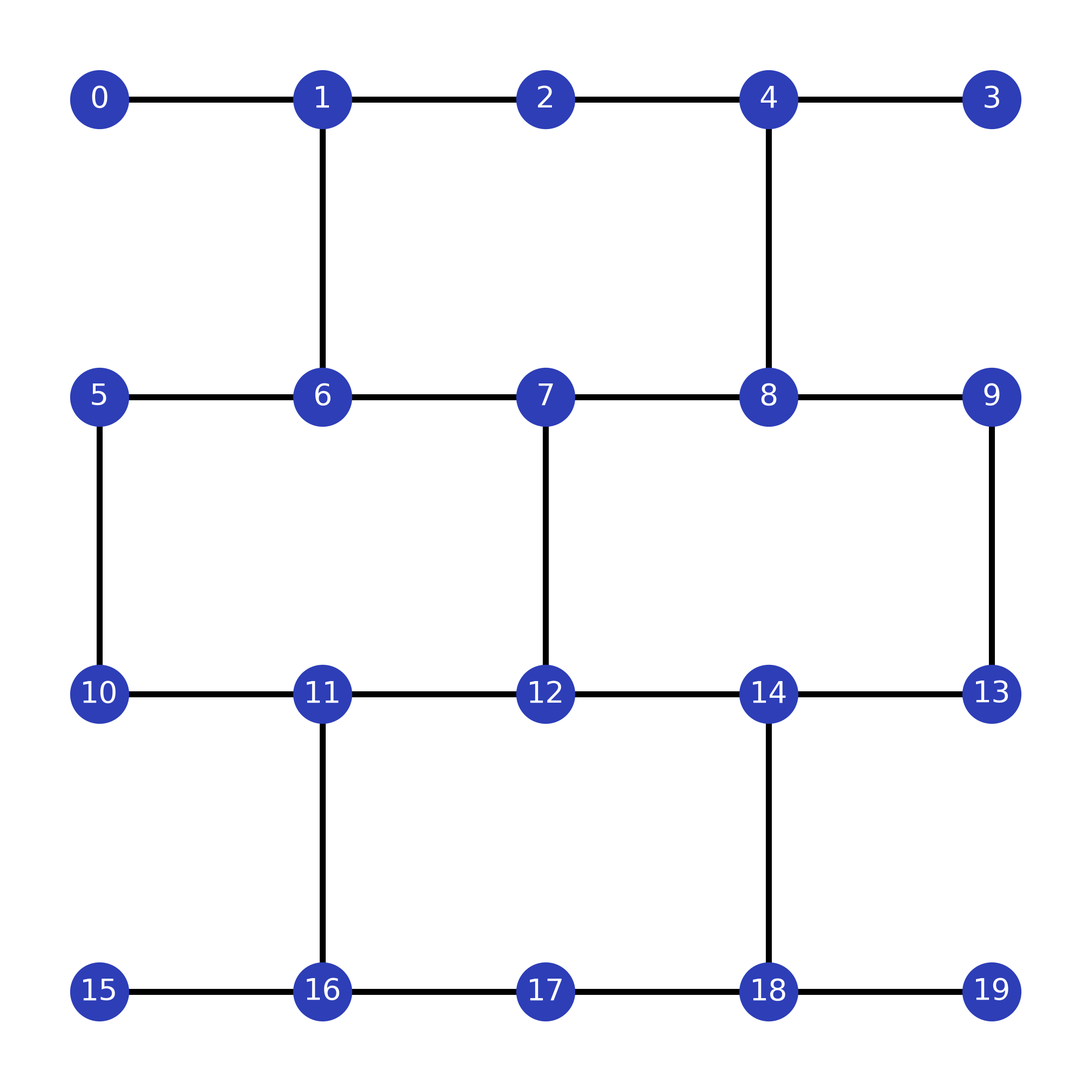

The script that saved this image: (Note: this script raises an exception after producing the figure.)
# -*- coding: utf-8 -*-

"""
    @Author kungfu
    @Date 2022/7/20 15:12
    @Describe Use the NetworkX package in Python to draw a deep neural network structure diagram
    @Version 1.0
"""

import networkx as nx
from networkx.algorithms import approximation
import matplotlib.pyplot as plt


# Draw DAG diagram
def draw_graph(G, pos):
    plt.figure(figsize=(20, 20), dpi=200)
    # plt.title('Network Structure')  # Neural network structure diagram title
    # plt.xlim(-10, 170)  # Set the X-axis coordinate range
    # plt.ylim(-10, 150)  # Set the Y-axis coordinate range
    nx.draw(
        G,
        pos=pos,
        node_color='#2D3EB7',
        edge_color='black',
        font_color='#FFF',
        font_size=40,
        font_family='Arial Unicode MS',
        node_size=5000,
        with_labels=True,
        width=8.0,
        linewidths=8.0,
    )
    # save image
    plt.savefig('/Users/kungfu/Desktop/graph.png')

    # show image
    plt.show()


class Graph:
    def __init__(self, name, vertices, edges, *weights, weighted=False):
        self.name = name
        self.vertices = vertices
        if not weighted:
            self.edges = edges
        else:
            self.edges = [e + w for e in self.edges for w in weights]

    def gen_graph(self):
        graph = nx.Graph()
        graph.add_nodes_from(self.vertices)
        graph.add_edges_from(self.edges)


class IbmQuito:
    def __init__(self):
        self.vertex = [0, 1, 2, 3, 4]
        self.edges = [(0, 3), (3, 4), (3, 2), (2, 1)]
        self.pos = {0: [0, 0], 3: [2, 0], 4: [4, 0], 2: [2, -2], 1: [2, -4]}
        self.graph = nx.Graph()
        self.graph.add_nodes_from(self.vertex)
        self.graph.add_edges_from(self.edges)

    def get_graph(self):
        return self.graph

    def draw_graph(self):
        draw_graph(self.graph, self.pos)

    def get_degree(self):
        return self.graph.degree()


class IbmqLagos:
    def __init__(self):
        self.vertex = [0, 1, 2, 3, 4, 5, 6]
        self.edges = [(0, 1), (1, 2), (1, 3), (3, 5), (5, 4), (5, 6)]
        self.pos = {0: [0, 0], 1: [2, 0], 2: [4, 0], 3: [2, -2], 4: [0, -4], 5: [2, -4], 6: [4, -4]}
        self.graph = nx.Graph()
        self.graph.add_nodes_from(self.vertex)
        self.graph.add_edges_from(self.edges)

    def get_graph(self):
        return self.graph

    def draw_graph(self):
        draw_graph(self.graph, self.pos)

    def get_degree(self):
        return self.graph.degree()


class IbmqLagos_new:
    def __init__(self):
        self.vertex = [0, 1, 2, 3, 4, 5, 6]
        self.edges = [(0, 2), (2, 1), (2, 3), (3, 5), (5, 4), (5, 6)]
        self.pos = {0: [0, 0], 2: [2, 0], 1: [4, 0], 3: [2, -2], 4: [0, -4], 5: [2, -4], 6: [4, -4]}
        self.graph = nx.Graph()
        self.graph.add_nodes_from(self.vertex)
        self.graph.add_edges_from(self.edges)

    def get_graph(self):
        return self.graph

    def draw_graph(self):
        draw_graph(self.graph, self.pos)

    def get_degree(self):
        return self.graph.degree()


class IbmqGuadalupe:
    def __init__(self):
        self.vertex = [0, 1, 2, 3, 4, 5, 6, 7, 8, 9, 10, 11, 12, 13, 14, 15]
        self.edges = [(0, 1), (1, 4), (1, 2), (4, 7), (7, 6), (7, 10), (10, 12), (12, 15), (12, 13), (13, 14), (2, 3), (3, 5), (5, 8), (8, 9), (8, 11), (11, 14)]
        self.pos = {6: [6, 2],
                    0: [0, 0], 1: [2, 0], 4: [4, 0], 7: [6, 0], 10: [8, 0], 12: [10, 0], 15: [12, 0],
                    2: [2, -2], 13: [10, -2],
                    3: [2, -4], 5: [4, -4], 8: [6, -4], 11: [8, -4], 14: [10, -4],
                    9: [6, -6]}
        self.graph = nx.Graph()
        self.graph.add_nodes_from(self.vertex)
        self.graph.add_edges_from(self.edges)

    def get_graph(self):
        return self.graph

    def draw_graph(self):
        draw_graph(self.graph, self.pos)

    def get_degree(self):
        return self.graph.degree()


class IbmqGuadalupe_new:
    def __init__(self):
        self.vertex = [0, 1, 2, 3, 4, 5, 6, 7, 8, 9, 10, 11, 12, 13, 14, 15]
        self.edges = [(0, 1), (1, 4), (1, 2), (4, 7), (7, 6), (7, 10), (10, 14), (14, 15), (14, 13), (13, 12), (2, 3), (3, 5), (5, 9), (9, 8), (9, 11), (11, 12)]
        self.pos = {6: [6, 2],
                    0: [0, 0], 1: [2, 0], 4: [4, 0], 7: [6, 0], 10: [8, 0], 14: [10, 0], 15: [12, 0],
                    2: [2, -2], 13: [10, -2],
                    3: [2, -4], 5: [4, -4], 9: [6, -4], 11: [8, -4], 12: [10, -4],
                    8: [6, -6]}
        self.graph = nx.Graph()
        self.graph.add_nodes_from(self.vertex)
        self.graph.add_edges_from(self.edges)

    def get_graph(self):
        return self.graph

    def draw_graph(self):
        draw_graph(self.graph, self.pos)

    def get_degree(self):
        return self.graph.degree()


class IbmqAlmaden:
    def __init__(self):
        self.vertex = [0, 1, 2, 3, 4, 5, 6, 7, 8, 9, 10, 11, 12, 13, 14, 15, 16, 17, 18, 19]
        self.edges = [(0, 1), (1, 2), (1, 6), (2, 3), (3, 4), (3, 8),
                      (5, 6), (5, 10), (6, 7), (7, 8), (7, 12), (8, 9), (9, 14),
                      (10, 11), (11, 12), (11, 16), (12, 13), (13, 14), (13, 18),
                      (15, 16), (16, 17), (17, 18), (18, 19)]
        self.pos = {0: [0, 0], 1: [2, 0], 2: [4, 0], 3: [6, 0], 4: [8, 0],
                    5: [0, -2], 6: [2, -2], 7: [4, -2], 8: [6, -2], 9: [8, -2],
                    10: [0, -4], 11: [2, -4], 12: [4, -4], 13: [6, -4], 14: [8, -4],
                    15: [0, -6], 16: [2, -6], 17: [4, -6], 18: [6, -6], 19: [8, -6]}
        self.graph = nx.Graph()
        self.graph.add_nodes_from(self.vertex)
        self.graph.add_edges_from(self.edges)

    def get_graph(self):
        return self.graph

    def draw_graph(self):
        draw_graph(self.graph, self.pos)

    def get_degree(self):
        return self.graph.degree()


class IbmqAlmaden_new:
    def __init__(self):
        self.vertex = [0, 1, 2, 3, 4, 5, 6, 7, 8, 9, 10, 11, 12, 13, 14, 15, 16, 17, 18, 19]
        self.edges = [(0, 1), (1, 2), (1, 6), (2, 4), (4, 3), (4, 8),
                      (5, 6), (5, 10), (6, 7), (7, 8), (7, 12), (8, 9), (9, 13),
                      (10, 11), (11, 12), (11, 16), (12, 14), (14, 13), (14, 18),
                      (15, 16), (16, 17), (17, 18), (18, 19)]
        self.pos = {0: [0, 0], 1: [2, 0], 2: [4, 0], 4: [6, 0], 3: [8, 0],
                    5: [0, -2], 6: [2, -2], 7: [4, -2], 8: [6, -2], 9: [8, -2],
                    10: [0, -4], 11: [2, -4], 12: [4, -4], 14: [6, -4], 13: [8, -4],
                    15: [0, -6], 16: [2, -6], 17: [4, -6], 18: [6, -6], 19: [8, -6]}
        self.graph = nx.Graph()
        self.graph.add_nodes_from(self.vertex)
        self.graph.add_edges_from(self.edges)

    def get_graph(self):
        return self.graph

    def draw_graph(self):
        draw_graph(self.graph, self.pos)

    def get_degree(self):
        return self.graph.degree()


class IbmqTokyo:
    def __init__(self):
        self.vertex = [0, 1, 2, 3, 4, 5, 6, 7, 8, 9, 10, 11, 12, 13, 14, 15, 16, 17, 18, 19]
        self.edges = [(0, 1), (1, 2), (1, 6), (2, 3), (3, 4),
                      (0, 5), (1, 6), (2, 7), (3, 8), (4, 9), (3, 9), (4, 8),
                      (5, 6), (6, 7), (7, 8), (8, 9),
                      (5, 10), (5, 11), (6, 10), (6, 11), (7, 12), (7, 13), (8, 12), (8, 13),
                      (10, 11), (11, 12), (12, 13), (13, 14),
                      (10, 15), (11, 16), (11, 17), (12, 16), (13, 18), (13, 19), (14, 18), (14, 19),
                      (15, 16), (16, 17), (17, 18), ]
        self.pos = {0: [0, 0], 1: [2, 0], 2: [4, 0], 3: [6, 0], 4: [8, 0],
                    5: [0, -2], 6: [2, -2], 7: [4, -2], 8: [6, -2], 9: [8, -2],
                    10: [0, -4], 11: [2, -4], 12: [4, -4], 13: [6, -4], 14: [8, -4],
                    15: [0, -6], 16: [2, -6], 17: [4, -6], 18: [6, -6], 19: [8, -6]}
        self.graph = nx.Graph()
        self.graph.add_nodes_from(self.vertex)
        self.graph.add_edges_from(self.edges)

    def get_graph(self):
        return self.graph

    def draw_graph(self):
        draw_graph(self.graph, self.pos)

    def get_degree(self):
        return self.graph.degree()


class IbmqTokyo_new:
    def __init__(self):
        self.vertex = [0, 1, 2, 3, 4, 5, 6, 7, 8, 9, 10, 11, 12, 13, 14, 15, 16, 17, 18, 19]
        self.edges = [(0, 1), (1, 2), (2, 3), (3, 4),
                      (0, 9), (1, 8), (2, 7), (3, 6), (3, 5), (4, 6), (4, 5),
                      (9, 8), (8, 7), (7, 6), (6, 5),
                      (9, 10), (9, 11), (8, 10), (8, 11), (7, 12), (7, 13), (6, 12), (6, 13),
                      (10, 11), (11, 12), (12, 13), (13, 18),
                      (10, 14), (11, 15), (11, 16), (12, 15), (13, 17), (13, 19), (18, 17), (18, 19),
                      (14, 15), (15, 16), (16, 17), ]
        self.pos = {0: [0, 0], 1: [2, 0], 2: [4, 0], 3: [6, 0], 4: [8, 0],
                    9: [0, -2], 8: [2, -2], 7: [4, -2], 6: [6, -2], 5: [8, -2],
                    10: [0, -4], 11: [2, -4], 12: [4, -4], 13: [6, -4], 18: [8, -4],
                    14: [0, -6], 15: [2, -6], 16: [4, -6], 17: [6, -6], 19: [8, -6]}
        self.graph = nx.Graph()
        self.graph.add_nodes_from(self.vertex)
        self.graph.add_edges_from(self.edges)

    def get_graph(self):
        return self.graph

    def draw_graph(self):
        draw_graph(self.graph, self.pos)

    def get_degree(self):
        return self.graph.degree()


class IbmqKolkata:
    def __init__(self):
        self.vertex = [0, 1, 2, 3, 4, 5, 6, 7, 8, 9, 10, 11, 12, 13, 14, 15, 16, 17, 18, 19, 20, 21, 22, 23, 24, 25, 26]
        self.edges = [(0, 1), (1, 4), (1, 2), (4, 7), (7, 6), (7, 10), (10, 12), (12, 15), (12, 13), (15, 18), (18, 17), (18, 21), (21, 23), (23, 24), (2, 3),
                      (3, 5), (5, 8), (8, 9), (8, 11), (11, 14), (14, 13), (14, 16), (16, 19), (19, 20), (19, 22), (22, 25), (25, 24), (25, 26)]
        self.pos = {6: [6, 2], 17: [14, 2],
                    0: [0, 0], 1: [2, 0], 4: [4, 0], 7: [6, 0], 10: [8, 0], 12: [10, 0], 15: [12, 0], 18: [14, 0], 21: [16, 0], 23: [18, 0],
                    2: [2, -2], 13: [10, -2], 24: [18, -2],
                    3: [2, -4], 5: [4, -4], 8: [6, -4], 11: [8, -4], 14: [10, -4], 16: [12, -4], 19: [14, -4], 22: [16, -4], 25: [18, -4], 26: [20, -4],
                    9: [6, -6], 20: [14, -6]}
        self.graph = nx.Graph()
        self.graph.add_nodes_from(self.vertex)
        self.graph.add_edges_from(self.edges)

    def get_graph(self):
        return self.graph

    def draw_graph(self):
        draw_graph(self.graph, self.pos)

    def get_degree(self):
        return self.graph.degree()


class IbmqKolkata_new:
    def __init__(self):
        self.vertex = [0, 1, 2, 3, 4, 5, 6, 7, 8, 9, 10, 11, 12, 13, 14, 15, 16, 17, 18, 19, 20, 21, 22, 23, 24, 25, 26]
        self.edges = [(0, 1), (1, 4), (1, 2), (4, 7), (7, 6), (7, 10), (10, 12), (12, 15), (12, 13), (15, 18), (18, 17), (18, 21), (21, 23), (23, 24), (2, 3),
                      (3, 5), (5, 9), (9, 8), (9, 11), (11, 14), (14, 13), (14, 16), (16, 20), (20, 19), (20, 22), (22, 25), (25, 24), (25, 26)]
        self.pos = {6: [6, 2], 17: [14, 2],
                    0: [0, 0], 1: [2, 0], 4: [4, 0], 7: [6, 0], 10: [8, 0], 12: [10, 0], 15: [12, 0], 18: [14, 0], 21: [16, 0], 23: [18, 0],
                    2: [2, -2], 13: [10, -2], 24: [18, -2],
                    3: [2, -4], 5: [4, -4], 9: [6, -4], 11: [8, -4], 14: [10, -4], 16: [12, -4], 20: [14, -4], 22: [16, -4], 25: [18, -4], 26: [20, -4],
                    8: [6, -6], 19: [14, -6]}
        self.graph = nx.Graph()
        self.graph.add_nodes_from(self.vertex)
        self.graph.add_edges_from(self.edges)

    def get_graph(self):
        return self.graph

    def draw_graph(self):
        draw_graph(self.graph, self.pos)

    def get_degree(self):
        return self.graph.degree()


class IbmqManhattan:
    def __init__(self):
        self.vertex = [0, 1, 2, 3, 4, 5, 6, 7, 8, 9, 10, 11, 12, 13, 14, 15, 16, 17, 18, 19, 20, 21, 22, 23, 24, 25, 26, 27, 28, 29, 30, 31, 32, 33, 34, 35, 36, 37, 38, 39, 40, 41,
                       42, 43, 44, 45, 46, 47, 48, 49, 50, 51, 52, 53, 54, 55, 56, 57, 58, 59, 60, 61, 62, 63, 64]
        self.edges = [(0, 1), (0, 10), (1, 2), (2, 3), (3, 4), (4, 5), (4, 11), (5, 6), (6, 7), (7, 8), (8, 9), (8, 12),
                      (10, 13), (13, 14), (14, 15), (15, 16), (15, 24), (16, 17), (17, 18), (17, 11), (18, 19), (19, 20), (19, 25), (20, 21), (21, 12), (21, 22), (22, 23),
                      (23, 26),
                      (24, 29), (25, 33), (26, 37), (27, 28), (27, 38), (28, 29), (29, 30), (30, 31), (31, 32), (31, 39), (32, 33), (33, 34), (34, 35), (35, 36), (35, 40),
                      (36, 37),
                      (38, 41), (39, 45), (40, 49),
                      (41, 42), (42, 43), (43, 44), (43, 52), (44, 45), (45, 46), (46, 47), (47, 48), (47, 53), (48, 49), (49, 50), (50, 51), (51, 54), (52, 56), (53, 60),
                      (54, 64),
                      (55, 56), (56, 57), (57, 58), (58, 59), (59, 60), (60, 61), (61, 62), (63, 64)]
        self.pos = {0: [0, 0], 1: [2, 0], 2: [4, 0], 3: [6, 0], 4: [8, 0], 5: [10, 0], 6: [12, 0], 7: [14, 0], 8: [16, 0], 9: [18, 0],
                    10: [0, -2], 11: [8, -2], 12: [16, -2],
                    13: [0, -4], 14: [2, -4], 15: [4, -4], 16: [6, -4], 17: [8, -4], 18: [10, -4], 19: [12, -4], 20: [14, -4], 21: [16, -4], 22: [18, -4], 23: [20, -4],
                    24: [4, -6], 25: [12, -6], 26: [20, -6],
                    27: [0, -8], 28: [2, -8], 29: [4, -8], 30: [6, -8], 31: [8, -8], 32: [10, -8], 33: [12, -8], 34: [14, -8], 35: [16, -8], 36: [18, -8], 37: [20, -8],
                    38: [0, -10], 39: [8, -10], 40: [16, -10],
                    41: [0, -12], 42: [2, -12], 43: [4, -12], 44: [6, -12], 45: [8, -12], 46: [10, -12], 47: [12, -12], 48: [14, -12], 49: [16, -12], 50: [18, -12], 51: [20, -12],
                    52: [4, -14], 53: [12, -14], 54: [20, -14],
                    55: [2, -16], 56: [4, -16], 57: [6, -16], 58: [8, -16], 59: [10, -16], 60: [12, -16], 61: [14, -16], 62: [16, -16], 63: [18, -16], 64: [20, -16]}
        self.graph = nx.Graph()
        self.graph.add_nodes_from(self.vertex)
        self.graph.add_edges_from(self.edges)

    def get_graph(self):
        return self.graph

    def draw_graph(self):
        draw_graph(self.graph, self.pos)

    def get_degree(self):
        return self.graph.degree()


class IbmqManhattan_new:
    def __init__(self):
        self.vertex = [0, 1, 2, 3, 4, 5, 6, 7, 8, 9, 10, 11, 12, 13, 14, 15, 16, 17, 18, 19, 20, 21, 22, 23, 24, 25, 26, 27, 28, 29, 30, 31, 32, 33, 34, 35, 36, 37, 38, 39, 40, 41,
                       42, 43, 44, 45, 46, 47, 48, 49, 50, 51, 52, 53, 54, 55, 56, 57, 58, 59, 60, 61, 62, 63, 64]
        self.edges = [(0, 1), (0, 10), (1, 2), (2, 3), (3, 4), (4, 5), (4, 11), (5, 6), (6, 7), (7, 9), (9, 8), (9, 12),
                      (10, 13), (13, 14), (14, 15), (15, 16), (15, 24), (16, 17), (17, 18), (17, 11), (18, 19), (19, 20), (19, 25), (20, 21), (21, 12), (21, 22), (22, 23),
                      (23, 26),
                      (24, 29), (25, 33), (26, 37), (27, 28), (27, 38), (28, 29), (29, 30), (30, 31), (31, 32), (31, 39), (32, 33), (33, 34), (34, 35), (35, 36), (35, 40),
                      (36, 37),
                      (38, 41), (39, 45), (40, 49),
                      (41, 42), (42, 43), (43, 44), (43, 52), (44, 45), (45, 46), (46, 47), (47, 48), (47, 53), (48, 49), (49, 50), (50, 51), (51, 54), (52, 56), (53, 60),
                      (54, 64),
                      (55, 56), (56, 57), (57, 58), (58, 59), (59, 60), (60, 61), (61, 62), (63, 64)]
        self.pos = {0: [0, 0], 1: [2, 0], 2: [4, 0], 3: [6, 0], 4: [8, 0], 5: [10, 0], 6: [12, 0], 7: [14, 0], 9: [16, 0], 8: [18, 0],
                    10: [0, -2], 11: [8, -2], 12: [16, -2],
                    13: [0, -4], 14: [2, -4], 15: [4, -4], 16: [6, -4], 17: [8, -4], 18: [10, -4], 19: [12, -4], 20: [14, -4], 21: [16, -4], 22: [18, -4], 23: [20, -4],
                    24: [4, -6], 25: [12, -6], 26: [20, -6],
                    27: [0, -8], 28: [2, -8], 29: [4, -8], 30: [6, -8], 31: [8, -8], 32: [10, -8], 33: [12, -8], 34: [14, -8], 35: [16, -8], 36: [18, -8], 37: [20, -8],
                    38: [0, -10], 39: [8, -10], 40: [16, -10],
                    41: [0, -12], 42: [2, -12], 43: [4, -12], 44: [6, -12], 45: [8, -12], 46: [10, -12], 47: [12, -12], 48: [14, -12], 49: [16, -12], 50: [18, -12], 51: [20, -12],
                    52: [4, -14], 53: [12, -14], 54: [20, -14],
                    55: [2, -16], 56: [4, -16], 57: [6, -16], 58: [8, -16], 59: [10, -16], 60: [12, -16], 61: [14, -16], 62: [16, -16], 63: [18, -16], 64: [20, -16]}
        self.graph = nx.Graph()
        self.graph.add_nodes_from(self.vertex)
        self.graph.add_edges_from(self.edges)

    def get_graph(self):
        return self.graph

    def draw_graph(self):
        draw_graph(self.graph, self.pos)

    def get_degree(self):
        return self.graph.degree()


class Xiaohong66:
    def __init__(self):
        self.vertex = [1, 2, 3, 4, 5, 6, 7, 8, 9, 10, 11, 12, 13, 14, 15, 16, 17, 18, 19, 20, 21, 22, 23, 24, 25, 26, 27, 28, 29, 30, 31, 32, 33, 34, 35, 36, 37, 38, 39, 40, 41,
                       42, 43, 44, 45, 46, 47, 48, 49, 50, 51, 52, 53, 54, 55, 56, 57, 58, 59, 60, 61, 62, 63, 64, 65, 66]
        self.edges = [(1, 7), (8, 2), (8, 13), (8, 14), (8, 1), (9, 2), (9, 14), (9, 15), (9, 3), (10, 4), (10, 15), (10, 3), (11, 5), (11, 4), (12, 5), (12, 6), (13, 7), (16, 23),
                      (16, 22), (16, 10), (16, 11), (17, 23), (17, 12), (17, 11), (18, 12), (19, 13), (20, 13), (20, 14), (21, 15), (21, 14), (22, 15), (24, 30), (24, 18),
                      (24, 29), (24, 17), (25, 20), (25, 31), (25, 19), (26, 21), (26, 20), (27, 21), (27, 22), (28, 23), (28, 22), (29, 23), (32, 26), (32, 25), (32, 37),
                      (32, 38), (33, 38), (33, 39),
                      (33, 27), (33, 26), (34, 28), (34, 39), (34, 27), (35, 28), (35, 29), (36, 30), (36, 29), (37, 31), (40, 35), (40, 47), (40, 46), (40, 34), (41, 36),
                      (41, 35), (41, 47),
                      (42, 36), (43, 37), (44, 37), (44, 38), (45, 38), (45, 39), (46, 39), (48, 41), (48, 54), (48, 53), (48, 42), (49, 55), (49, 44), (49, 43), (50, 45),
                      (50, 44), (51, 45),
                      (51, 46), (52, 47), (52, 46), (53, 47), (56, 49), (56, 50), (56, 61), (56, 62), (57, 51), (57, 50), (57, 63), (57, 62), (58, 63), (58, 52), (58, 51),
                      (59, 52), (59, 53),
                      (60, 54), (60, 53), (61, 55), (64, 58), (64, 59), (65, 60), (65, 59), (66, 60)]
        self.pos = {61: [1, 0], 62: [3, 0], 63: [5, 0], 64: [7, 0], 65: [9, 0], 66: [11, 0], 55: [0, 1], 56: [2, 1], 57: [4, 1], 58: [6, 1], 59: [8, 1], 60: [10, 1], 49: [1, 2],
                    50: [3, 2], 51: [5, 2], 52: [7, 2], 53: [9, 2], 54: [11, 2], 43: [0, 3], 44: [2, 3], 45: [4, 3], 46: [6, 3], 47: [8, 3], 48: [10, 3], 37: [1, 4], 38: [3, 4],
                    39: [5, 4],
                    40: [7, 4], 41: [9, 4], 42: [11, 4], 31: [0, 5], 32: [2, 5], 33: [4, 5], 34: [6, 5], 35: [8, 5], 36: [10, 5], 25: [1, 6], 26: [3, 6], 27: [5, 6], 28: [7, 6],
                    29: [9, 6],
                    30: [11, 6], 19: [0, 7], 20: [2, 7], 21: [4, 7], 22: [6, 7], 23: [8, 7], 24: [10, 7], 13: [1, 8], 14: [3, 8], 15: [5, 8], 16: [7, 8], 17: [9, 8], 18: [11, 8],
                    7: [0, 9], 8: [2, 9],
                    9: [4, 9], 10: [6, 9], 11: [8, 9], 12: [10, 9], 1: [1, 10], 2: [3, 10], 3: [5, 10], 4: [7, 10], 5: [9, 10], 6: [11, 10]}
        self.graph = nx.Graph()
        self.graph.add_nodes_from(self.vertex)
        self.graph.add_edges_from(self.edges)

    def get_graph(self):
        return self.graph

    def draw_graph(self):
        draw_graph(self.graph, self.pos)

    def get_degree(self):
        return self.graph.degree()


class Liner:
    def __init__(self):
        self.vertex = [0, 1, 2, 3, 4]
        self.edges = [(0, 1), (1, 2), (2, 3), (3, 4)]
        self.pos = {0: [0, 0], 1: [1, 0], 2: [2, 0], 3: [3, 0], 4: [4, 0]}
        # self.pos = {0: [0, 0], 2: [2, 0], 1: [4, 0], 3: [2, -2], 4: [2, -4]}
        self.graph = nx.Graph()
        self.graph.add_nodes_from(self.vertex)
        self.graph.add_edges_from(self.edges)

    def get_graph(self):
        return self.graph

    def draw_graph(self):
        draw_graph(self.graph, self.pos)

    def get_degree(self):
        return self.graph.degree()


class WuKong:
    def __init__(self):
        self.vertex = [0, 1, 2, 3, 4, 5, 6, 7, 8, 9, 10, 11]
        self.edges = [(0, 2), (1, 2), (2, 4), (4, 5),
                      (3, 6), (5, 6), (6, 8), (7, 8), (8, 10), (9, 10), (9, 11)]
        self.pos = {0: [0, 0], 1: [-2, -2], 2: [0, -2], 3: [4, -2],
                    4: [0, -4], 5: [2, -4], 6: [4, -4],
                    7: [2, -6], 8: [4, -6],
                    9: [2, -8], 10: [4, -8],
                    11: [2, -10]}
        self.graph = nx.Graph()
        self.graph.add_nodes_from(self.vertex)
        self.graph.add_edges_from(self.edges)

    def get_graph(self):
        return self.graph

    def draw_graph(self):
        draw_graph(self.graph, self.pos)

    def get_degree(self):
        return self.graph.degree()

class WuKong_new:
    def __init__(self):
        self.vertex = [0, 1, 2, 3, 4, 5, 6, 7, 8, 9, 10, 11]
        self.edges = [(0, 2), (1, 2), (2, 4), (4, 5),
                      (3, 6), (5, 6), (6, 8), (7, 8), (8, 9), (10, 9), (10, 11)]
        self.pos = {0: [0, 0], 1: [-2, -2], 2: [0, -2], 3: [4, -2],
                    4: [0, -4], 5: [2, -4], 6: [4, -4],
                    7: [2, -6], 8: [4, -6],
                    10: [2, -8], 9: [4, -8],
                    11: [2, -10]}
        self.graph = nx.Graph()
        self.graph.add_nodes_from(self.vertex)
        self.graph.add_edges_from(self.edges)

    def get_graph(self):
        return self.graph

    def draw_graph(self):
        draw_graph(self.graph, self.pos)

    def get_degree(self):
        return self.graph.degree()


def test_st1():
    """ test Steiner tree 1 """


    ibmq_quito = IbmQuito()
    graph = ibmq_quito.get_graph()
    ibmq_quito.draw_graph()
    print(graph.degree[0])
    print(graph.degree[1])
    print(graph.degree[2])
    print(graph.degree[3])
    print(graph.degree[4])

    st = approximation.steiner_tree(graph, [0, 1, 4])
    print(st.nodes)
    print(st.edges)


def test_st2():
    """ test Steiner tree 2 """
    ibmq_quito = IbmQuito()
    graph = ibmq_quito.get_graph()
    nodes = list(graph.nodes)
    print(nodes)
    print(type(nodes))
    graph.remove_node()


def test_Xiaohong66():
    xh66 = Xiaohong66()
    xh66.draw_graph()


def test_Liner():
    liner = Liner()
    liner.draw_graph()


def test_IbmqGuadalupe():
    guadalupe = IbmqGuadalupe()
    guadalupe.draw_graph()


def test_IbmqKolkata():
    kolkata = IbmqKolkata_new()
    kolkata.draw_graph()


def test_IbmqManhattan():
    manhattan = IbmqManhattan_new()
    manhattan.draw_graph()


def test_IbmqLagos():
    lagos = IbmqLagos()
    lagos.draw_graph()


def test_IbmqLagos_new():
    lagos = IbmqLagos_new()
    lagos.draw_graph()


def test_IbmqAlmaden():
    almaden = IbmqAlmaden_new()
    almaden.draw_graph()


def test_IbmqTokyo():
    ibmqTokyo = IbmqTokyo_new()
    ibmqTokyo.draw_graph()

def test_WuKong():
    wukong = WuKong_new()
    wukong.draw_graph()


if __name__ == '__main__':
    # test_st1()
    # test_Xiaohong66()
    # test_IbmqGuadalupe()
    # test_IbmqKolkata()
    # test_IbmqManhattan()
    # test_IbmqLagos_new()
    test_IbmqAlmaden()
    # test_IbmqTokyo()
    # test_WuKong()
